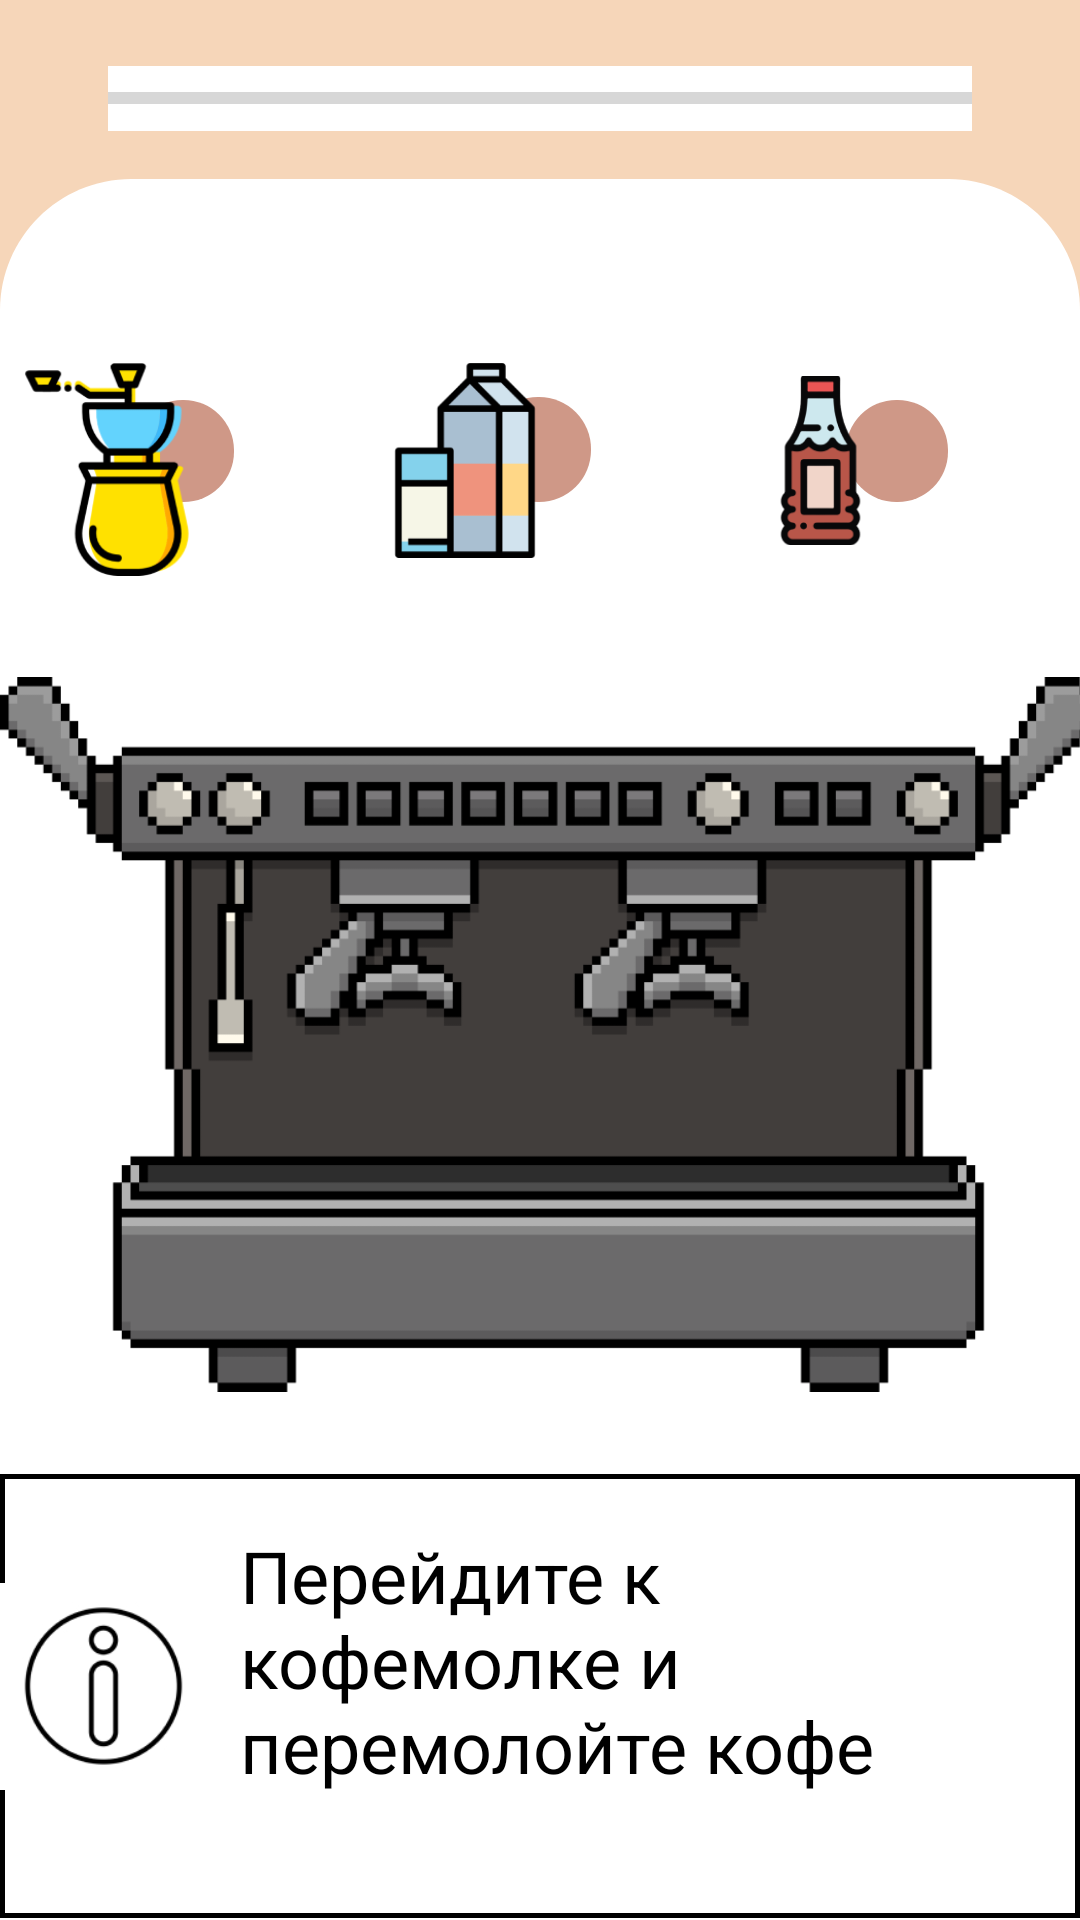

This screen was rendered from an Android layout file. Write that file and the resources it references.
<!-- AndroidManifest.xml: application theme Theme.Demo -->
<!-- res/layout/activity_practice_espresso.xml -->
<?xml version="1.0" encoding="utf-8"?>
<RelativeLayout xmlns:android="http://schemas.android.com/apk/res/android"
    xmlns:app="http://schemas.android.com/apk/res-auto"
    xmlns:tools="http://schemas.android.com/tools"
    android:layout_width="match_parent"
    android:layout_height="match_parent"
    android:background="@color/background_menu"
    tools:context=".Activity_Machine_Test">

    <ProgressBar
        android:id="@+id/progressBar"
        style="?android:attr/progressBarStyleHorizontal"
        android:layout_width="match_parent"
        android:layout_height="65px"

        android:layout_marginLeft="36dp"
        android:layout_marginTop="22dp"
        android:layout_marginRight="36dp"
        android:background="@color/white"
        />

    <View
        android:id="@+id/rectangle_1"
        android:layout_width="1080px"
        android:layout_height="1742px"
        android:layout_alignParentLeft="true"
        android:layout_alignParentTop="true"
        android:layout_marginTop="179px"
        android:background="@drawable/rectangle_1"
        />

    
    <View
        android:id="@+id/rectangle_0"
        android:layout_width="1080.03dp"
        android:layout_height="300dp"
        android:layout_alignParentLeft="true"
        android:layout_alignParentTop="true"
        android:layout_marginTop="510dp"
        android:background="@color/white"
        />

    <ImageView
        android:id="@+id/imageView2"
        android:layout_width="match_parent"
        android:layout_height="168dp"
        android:layout_alignTop="@+id/rectangle_0"
        android:layout_alignParentStart="true"
        android:layout_alignParentLeft="true"
        android:layout_alignParentEnd="true"
        android:layout_alignParentRight="true"
        android:layout_alignParentBottom="true"
        android:layout_marginStart="0dp"
        android:layout_marginLeft="0dp"
        android:layout_marginTop="-20dp"
        android:layout_marginEnd="0dp"
        android:layout_marginRight="0dp"
        android:layout_marginBottom="0dp"
        app:srcCompat="@drawable/rectangle_8" />

    <ImageView
        android:id="@+id/imageView3"
        android:layout_width="wrap_content"
        android:layout_height="wrap_content"
        android:layout_below="@+id/progressBar"
        android:layout_alignParentEnd="true"
        android:layout_alignParentRight="true"
        android:layout_marginTop="6dp"
        android:layout_marginEnd="-6dp"
        android:layout_marginRight="-6dp"
        app:srcCompat="@drawable/coffeemachine" />

    <ImageView
        android:id="@+id/imageView5"
        android:layout_width="114dp"
        android:layout_height="114dp"
        android:layout_alignParentEnd="true"
        android:layout_alignParentRight="true"
        android:layout_alignParentBottom="true"
        android:layout_marginEnd="291dp"
        android:layout_marginRight="291dp"
        android:layout_marginBottom="21dp"
        app:srcCompat="@drawable/image_3" />

    <TextView
        android:id="@+id/textView8"
        android:layout_width="256dp"
        android:layout_height="107dp"
        android:layout_alignParentEnd="true"
        android:layout_alignParentRight="true"
        android:layout_alignParentBottom="true"
        android:layout_marginEnd="24dp"
        android:layout_marginRight="24dp"
        android:layout_marginBottom="24dp"
        android:text="Перейдите к кофемолке и перемолойте кофе"
        android:textColor="#000000"
        android:textSize="24sp" />

    <ImageView
        android:id="@+id/imageView11"
        android:layout_width="wrap_content"
        android:layout_height="65dp"
        android:layout_above="@+id/imageView2"
        android:layout_alignTop="@+id/rectangle_1"
        android:layout_alignParentStart="true"
        android:layout_alignParentLeft="true"
        android:layout_alignParentEnd="true"
        android:layout_alignParentRight="true"
        android:layout_marginStart="44dp"
        android:layout_marginLeft="44dp"
        android:layout_marginTop="44dp"
        android:layout_marginEnd="282dp"
        android:layout_marginRight="282dp"
        android:layout_marginBottom="313dp"
        app:srcCompat="@drawable/circle_decoration_mainmenu" />

    <ImageView
        android:id="@+id/imageView13"
        android:layout_width="wrap_content"
        android:layout_height="64dp"
        android:layout_above="@+id/imageView2"
        android:layout_alignTop="@+id/rectangle_1"
        android:layout_alignParentStart="true"
        android:layout_alignParentLeft="true"
        android:layout_alignParentEnd="true"
        android:layout_alignParentRight="true"
        android:layout_marginStart="162dp"
        android:layout_marginLeft="162dp"
        android:layout_marginTop="44dp"
        android:layout_marginEnd="163dp"
        android:layout_marginRight="163dp"
        android:layout_marginBottom="314dp"
        app:srcCompat="@drawable/circle_decoration_mainmenu" />

    <ImageView
        android:id="@+id/imageView14"
        android:layout_width="wrap_content"
        android:layout_height="wrap_content"
        android:layout_above="@+id/imageView2"
        android:layout_alignTop="@+id/rectangle_1"
        android:layout_alignParentStart="true"
        android:layout_alignParentLeft="true"
        android:layout_alignParentEnd="true"
        android:layout_alignParentRight="true"
        android:layout_marginStart="282dp"
        android:layout_marginLeft="282dp"
        android:layout_marginTop="44dp"
        android:layout_marginEnd="44dp"
        android:layout_marginRight="44dp"
        android:layout_marginBottom="313dp"
        app:srcCompat="@drawable/circle_decoration_mainmenu" />

    <ImageView
        android:id="@+id/imageView15"
        android:layout_width="72dp"
        android:layout_height="71dp"
        android:layout_alignEnd="@+id/imageView11"
        android:layout_alignRight="@+id/imageView11"
        android:layout_alignBottom="@+id/imageView11"
        android:layout_marginEnd="7dp"
        android:layout_marginRight="7dp"
        android:layout_marginBottom="5dp"
        app:srcCompat="@drawable/molka_img" />

    <ImageView
        android:id="@+id/imageView16"
        android:layout_width="78dp"
        android:layout_height="65dp"
        android:layout_alignEnd="@+id/imageView13"
        android:layout_alignRight="@+id/imageView13"
        android:layout_alignBottom="@+id/imageView13"
        android:layout_marginEnd="3dp"
        android:layout_marginRight="3dp"
        android:layout_marginBottom="10dp"
        app:srcCompat="@drawable/milk_img" />

    <ImageView
        android:id="@+id/imageView17"
        android:layout_width="57dp"
        android:layout_height="57dp"
        android:layout_alignEnd="@+id/imageView14"
        android:layout_alignRight="@+id/imageView14"
        android:layout_alignBottom="@+id/imageView14"
        android:layout_marginEnd="14dp"
        android:layout_marginRight="14dp"
        android:layout_marginBottom="15dp"
        app:srcCompat="@drawable/montazhnaya_oblast_5_removebg_preview_1" />

    <Button
        android:id="@+id/btnOpenGrinderWindow"
        android:layout_width="wrap_content"
        android:layout_height="96dp"
        android:layout_alignTop="@+id/imageView11"
        android:layout_alignEnd="@+id/imageView11"
        android:layout_alignRight="@+id/imageView11"
        android:layout_marginTop="-7dp"
        android:layout_marginEnd="-1dp"
        android:layout_marginRight="-1dp"
        android:background="@null" />

    <Button
        android:id="@+id/button6"
        android:layout_width="wrap_content"
        android:layout_height="96dp"
        android:layout_alignTop="@+id/imageView11"
        android:layout_alignEnd="@+id/imageView11"
        android:layout_alignRight="@+id/imageView11"
        android:layout_marginTop="-7dp"
        android:layout_marginEnd="-120dp"
        android:layout_marginRight="-120dp"
        android:background="@null" />

    <Button
        android:id="@+id/button7"
        android:layout_width="wrap_content"
        android:layout_height="96dp"
        android:layout_alignTop="@+id/imageView11"
        android:layout_alignEnd="@+id/imageView11"
        android:layout_alignRight="@+id/imageView11"
        android:layout_marginTop="-6dp"
        android:layout_marginEnd="-240dp"
        android:layout_marginRight="-240dp"
        android:background="@null" />


</RelativeLayout>
<!-- resources referenced by this layout -->
<resources>
  <color name="background_menu">#F6D6B9</color>
  <color name="white">#FFFFFFFF</color>
  <!-- drawable circle_decoration_mainmenu (drawable) -->
  <?xml version="1.0" encoding="utf-8"?>
  <shape xmlns:android="http://schemas.android.com/apk/res/android"
      android:shape="rectangle">
      <solid android:color="@color/circle_element_main_menu"/>
      <size android:height="223px" />
      <size android:width="223px" />
      <corners android:radius="110px"/>
  
  </shape>
  <!-- drawable coffeemachine: png bitmap (drawable, 13658 bytes) -->
  <!-- drawable image_3: jpg bitmap (drawable, 9710 bytes) -->
  <!-- drawable milk_img: png bitmap (drawable, 3329 bytes) -->
  <!-- drawable molka_img: png bitmap (drawable, 10851 bytes) -->
  <!-- drawable montazhnaya_oblast_5_removebg_preview_1: png bitmap (drawable-xxxhdpi, 6975 bytes) -->
  <!-- drawable rectangle_1 (drawable) -->
  <?xml version="1.0" encoding="utf-8"?>
  <vector
      xmlns:android="http://schemas.android.com/apk/res/android"
      xmlns:aapt="http://schemas.android.com/aapt"
      android:width="1080px"
      android:height="1742px"
      android:viewportWidth="1080.03"
      android:viewportHeight="1742.24"
      >
  
      <group>
  
          <clip-path
              android:pathData="M131.391 0H948.642C1021.21 0 1080.03 58.8257 1080.03 131.391V1610.85C1080.03 1683.42 1021.21 1742.24 948.642 1742.24H131.391C58.8257 1742.24 0 1683.42 0 1610.85V131.391C0 58.8257 58.8257 0 131.391 0Z"
              />
  
          <path
              android:pathData="M0 0V1742.24H1080.03V0"
              android:fillColor="#FFFFFF"
              />
  
      </group>
  
  </vector>
  <!-- drawable rectangle_8: png bitmap (drawable, 3037 bytes) -->
  <style name="Theme.Demo" parent="Theme.AppCompat.Light.NoActionBar">
          
          <item name="colorPrimary">@color/purple_500</item>
          <item name="colorPrimaryVariant">@color/background_menu</item>
          <item name="colorOnPrimary">@color/white</item>
          
          <item name="colorSecondary">@color/teal_200</item>
          <item name="colorSecondaryVariant">@color/teal_700</item>
          <item name="colorOnSecondary">@color/black</item>
          
          <item name="android:statusBarColor" tools:targetApi="l">?attr/colorPrimaryVariant</item>
          
          <item name="android:itemBackground">@android:color/holo_blue_dark</item>
          <item name="android:itemTextAppearance">@style/CustomTextMenu</item>
      </style>
  <color name="circle_element_main_menu">#CF9887</color>
  <color name="purple_500">#FF6200EE</color>
  <color name="teal_200">#FF03DAC5</color>
  <color name="teal_700">#FF018786</color>
  <color name="black">#FF000000</color>
  <style name="CustomTextMenu" parent="android:style/TextAppearance.Widget.IconMenu.Item">
          <item name="android:textColor">@android:color/holo_red_dark</item>
  
  
      </style>
</resources>
